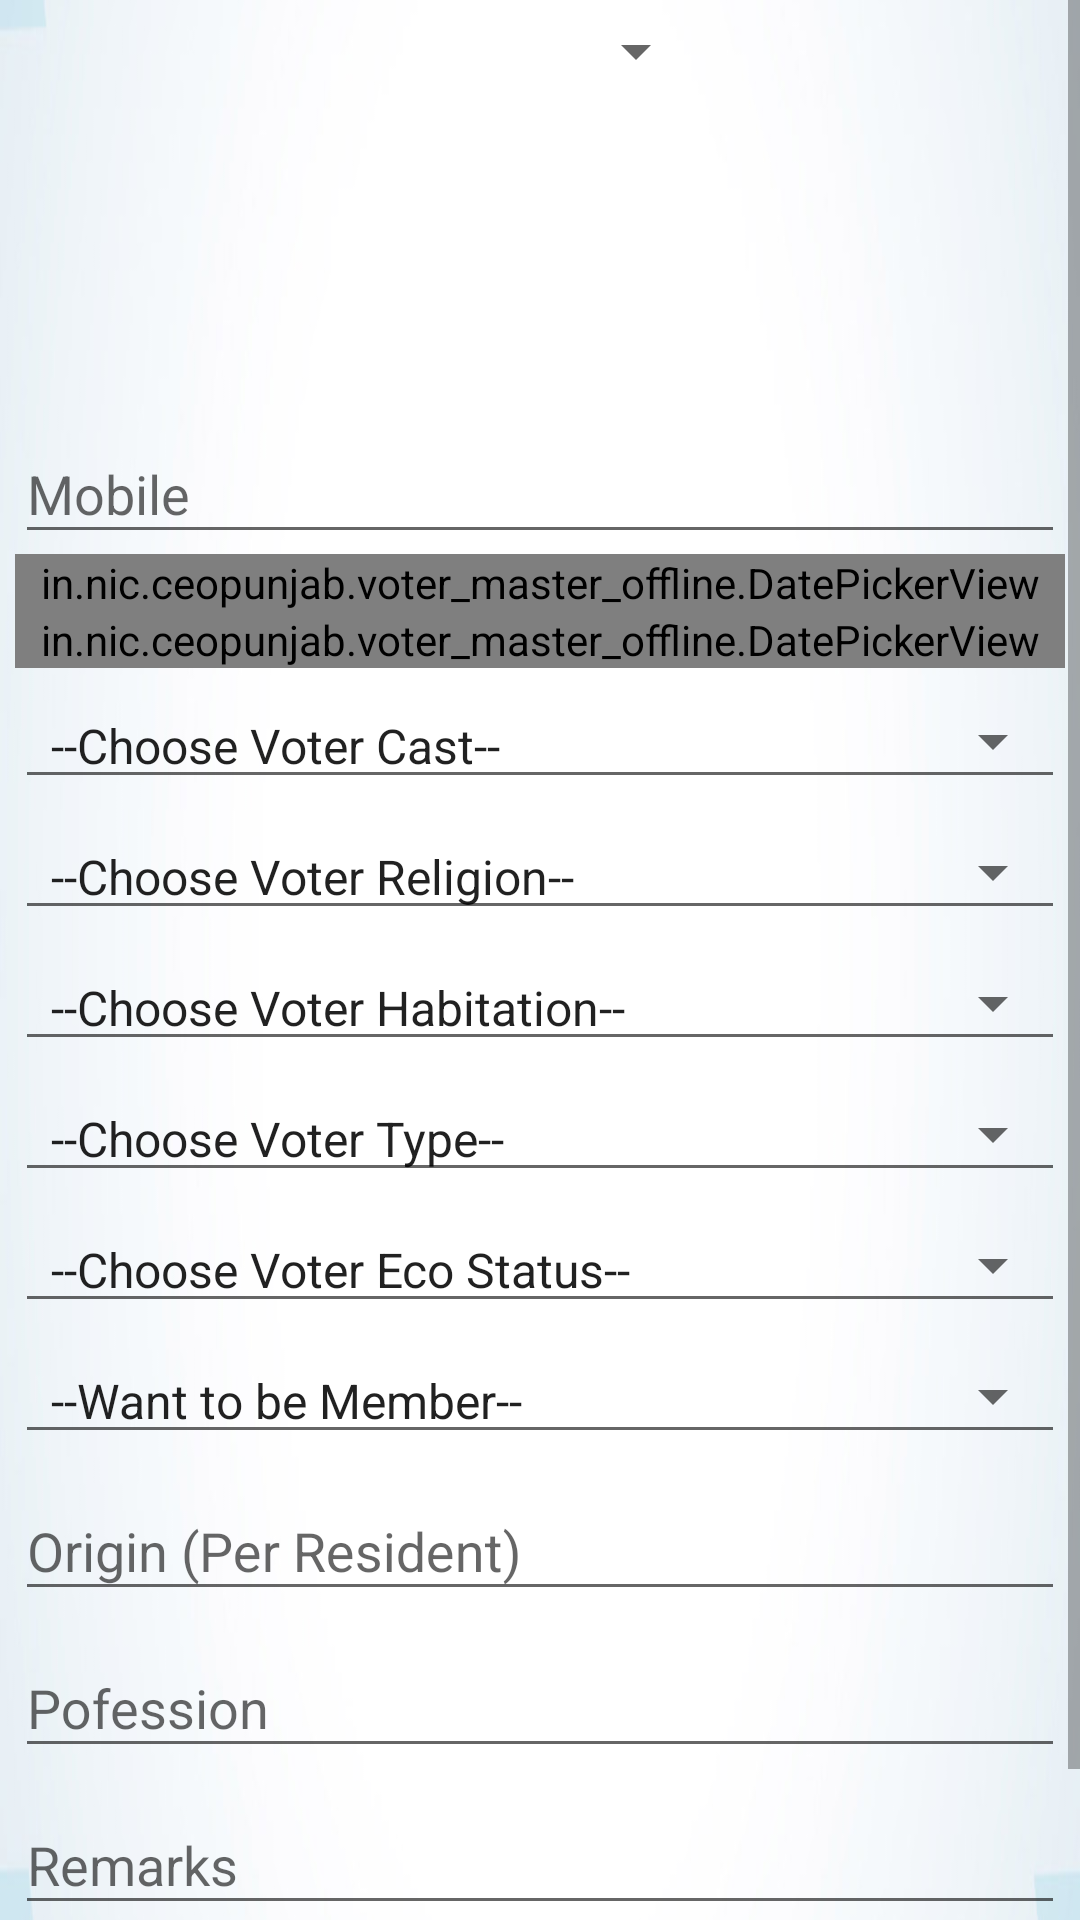

Layout XML and referenced resources for this Android screen:
<!-- AndroidManifest.xml: application theme AppTheme -->
<!-- res/layout/activity_voter_update.xml -->
<?xml version="1.0" encoding="utf-8"?>
<ScrollView xmlns:android="http://schemas.android.com/apk/res/android"
    xmlns:app="http://schemas.android.com/apk/res-auto"
    xmlns:tools="http://schemas.android.com/tools"
    android:id="@+id/ScrollView01"
    android:layout_width="fill_parent"
    android:layout_height="fill_parent" >

<RelativeLayout
    android:layout_width="fill_parent"
    android:layout_height="wrap_content"
    android:orientation="horizontal"
    android:background="@drawable/bkg2"
    android:id="@+id/rel01"
    android:padding="5dip" >

    
    
    
    
    

        
            
            
            
            
            

    

    
    <LinearLayout android:id="@+id/thumbnail"
        android:layout_width="wrap_content"
        android:layout_height="wrap_content"
        android:padding="3dip"
        android:layout_alignParentLeft="true"
        android:layout_marginBottom="10dp"
        android:layout_marginRight="5dp">

        <ImageView
            android:id="@+id/list_image"
            android:layout_width="100dip"
            android:layout_height="100dip"
            app:srcCompat="@mipmap/ic_account_box_black_24dp"
            />

    </LinearLayout>

    
    <Spinner
        android:id="@+id/spnFamily"
        android:textColor="#040404"
        android:typeface="sans"
        android:textSize="16sp"
        android:layout_alignTop="@+id/thumbnail"
        android:layout_toRightOf="@+id/thumbnail"
        android:layout_width="120dp"
        android:layout_height="wrap_content"
        />

    <TextView
        android:id="@+id/VEpic"
        android:layout_width="match_parent"
        android:layout_height="wrap_content"
        android:layout_toRightOf="@+id/thumbnail"
        android:layout_below="@+id/spnFamily"
        android:textColor="#040404"
        android:typeface="sans"
        android:textSize="16sp"
        android:layout_marginTop="5dip"
        android:textStyle="bold"/>

    <TextView
        android:id="@+id/VName"
        android:layout_width="match_parent"
        android:layout_height="wrap_content"
        android:layout_below="@+id/VEpic"
        android:layout_toRightOf="@+id/thumbnail"
        android:textColor="#040404"
        android:typeface="sans"
        android:textSize="16sp"
        android:layout_marginTop="3dip"
        android:textStyle="bold"/>


    <TextView
        android:id="@+id/VFname"
        android:layout_width="fill_parent"
        android:layout_height="wrap_content"
        android:layout_below="@id/VName"
        android:layout_toRightOf="@+id/thumbnail"
        android:textColor="#343434"
        android:typeface="sans"
        android:textSize="16sp"
        android:textStyle="bold"
        android:layout_marginTop="3dip"
        />

    <TextView
        android:id="@+id/VHno"
        android:layout_width="fill_parent"
        android:layout_height="wrap_content"
        android:layout_below="@id/VFname"
        android:layout_toRightOf="@+id/thumbnail"
        android:textColor="#343434"
        android:textSize="12sp"
        android:layout_marginTop="1dip"
        />


    <android.support.design.widget.TextInputLayout
        android:layout_width="match_parent"
        android:layout_height="wrap_content"
        android:orientation="horizontal"
        android:layout_below="@id/VHno"
        android:layout_marginTop="10dp"
        android:id="@+id/e1"
        >
        <android.support.design.widget.TextInputEditText
            android:layout_width="match_parent"
            android:layout_height="wrap_content"
            android:inputType="number"
            android:maxLength="10"
            android:hint="Mobile"
            android:ems="10"
            android:layout_marginTop="3dp"
            android:id="@+id/Vmobile"
            />
        
            
            
            
            
            
            
            
            
    </android.support.design.widget.TextInputLayout>



    <android.support.design.widget.TextInputLayout
    android:layout_width="match_parent"
    android:layout_height="wrap_content"
    android:orientation="horizontal"
    android:layout_below="@id/e1"
    android:id="@+id/e3"
    >
    <in.nic.ceopunjab.voter_master_offline.DatePickerView
        android:id="@+id/sDob"
        android:layout_below="@id/e3"
        android:layout_width="match_parent"
        android:layout_height="wrap_content"
        android:hint="Date of Birth"
        android:fontFamily="sans-serif"
        android:textSize="18sp" />
</android.support.design.widget.TextInputLayout>
    <android.support.design.widget.TextInputLayout
        android:layout_width="match_parent"
        android:layout_height="wrap_content"
        android:orientation="horizontal"
        android:layout_below="@id/e3"
        android:id="@+id/e4"
        >
    <in.nic.ceopunjab.voter_master_offline.DatePickerView
        android:id="@+id/sDom"
        android:layout_width="match_parent"
        android:layout_height="wrap_content"
        android:hint="Date of Marriage"
        android:fontFamily="sans-serif"
        android:textSize="18sp" />
</android.support.design.widget.TextInputLayout>

    <Spinner
        android:layout_width="match_parent"
        android:layout_height="wrap_content"
        android:layout_below="@+id/e4"
        android:entries="@array/VCast"
        android:layout_marginTop="5dp"
        style="@style/Base.Widget.AppCompat.Spinner.Underlined"
        android:id="@+id/spnCast" />
    <Spinner
        android:layout_width="match_parent"
        android:layout_height="wrap_content"
        android:layout_marginTop="5dp"
        android:layout_below="@+id/spnCast"
        android:entries="@array/VReligion"
        style="@style/Base.Widget.AppCompat.Spinner.Underlined"
        android:id="@+id/spnRelg" />


    <Spinner
        android:layout_width="match_parent"
        android:layout_height="wrap_content"
        android:layout_marginTop="5dp"
        android:layout_below="@+id/spnRelg"
        android:entries="@array/VHabitation"
        style="@style/Base.Widget.AppCompat.Spinner.Underlined"
        android:id="@+id/spnHab" />
    <Spinner
        android:layout_width="match_parent"
        android:layout_height="wrap_content"
        android:layout_marginTop="5dp"
        android:layout_below="@+id/spnHab"
        android:entries="@array/VType"
        style="@style/Base.Widget.AppCompat.Spinner.Underlined"
        android:id="@+id/spnVtype" />
    <Spinner
        android:layout_width="match_parent"
        android:layout_height="wrap_content"
        android:layout_marginTop="5dp"
        android:layout_below="@+id/spnVtype"
        android:entries="@array/VEco"
        style="@style/Base.Widget.AppCompat.Spinner.Underlined"
        android:id="@+id/spnVEco" />
    <Spinner
        android:layout_width="match_parent"
        android:layout_height="wrap_content"
        android:layout_marginTop="5dp"
        android:layout_below="@+id/spnVEco"
        android:entries="@array/Memb"
        style="@style/Base.Widget.AppCompat.Spinner.Underlined"
        android:id="@+id/spnVMemb" />
    <android.support.design.widget.TextInputLayout
        android:layout_width="match_parent"
        android:layout_height="wrap_content"
        android:orientation="horizontal"
        android:layout_below="@id/spnVMemb"
        android:id="@+id/eOrg"
        >
        <android.support.design.widget.TextInputEditText
            android:layout_width="match_parent"
            android:layout_height="wrap_content"
            android:hint="Origin (Per Resident)"
            android:maxLength="40"
            android:inputType="text"
            android:ems="10"
            android:layout_marginTop="3dp"
            android:id="@+id/Vorigin" />
    </android.support.design.widget.TextInputLayout>

    <android.support.design.widget.TextInputLayout

        android:layout_width="match_parent"
        android:layout_height="wrap_content"
        android:orientation="horizontal"
        android:layout_below="@id/eOrg"
        android:id="@+id/eProf"
        >

        <android.support.design.widget.TextInputEditText
            android:layout_width="match_parent"
            android:layout_height="wrap_content"
            android:hint="Pofession"
            android:maxLength="40"
            android:inputType="textCapWords"
            android:ems="10"
            android:layout_marginTop="3dp"
            android:id="@+id/vProf" />
    </android.support.design.widget.TextInputLayout>
    <android.support.design.widget.TextInputLayout

        android:layout_width="match_parent"
        android:layout_height="wrap_content"
        android:orientation="horizontal"
        android:layout_below="@id/eProf"
        android:id="@+id/e5"
        >

        <android.support.design.widget.TextInputEditText
            android:layout_width="match_parent"
            android:layout_height="wrap_content"
            android:hint="Remarks"
            android:maxLength="50"
            android:inputType="textCapWords"
            android:ems="10"
            android:layout_marginTop="3dp"
            android:id="@+id/vRemark" />
    </android.support.design.widget.TextInputLayout>

    <Button
    android:layout_width="wrap_content"
    android:layout_height="wrap_content"
    android:text="Update"
    android:layout_below="@id/e5"
     android:layout_toLeftOf="@+id/centerPoint"
    android:id="@+id/btnUp"/>
    <TextView
        android:id="@+id/centerPoint"
        android:layout_below="@id/e5"
        android:text=""
        android:layout_width="0dip"
        android:layout_height="wrap_content"
        android:layout_centerHorizontal="true" />

    <Button
        android:layout_width="wrap_content"
        android:layout_height="wrap_content"
        android:text="Back"
        android:layout_below="@id/e5"
        android:layout_toRightOf="@+id/centerPoint"
        android:id="@+id/btnBk"/>


</RelativeLayout>
</ScrollView>
<!-- resources referenced by this layout -->
<resources>
  <string-array name="Memb">
          <item>--Want to be Member-- </item>
          <item> Yes</item>
          <item>  No</item>
      </string-array>
  <string-array name="VCast">
          <item>--Choose Voter Cast-- </item>
          <item> Brahaman</item>
          <item>Baniya</item>
          <item>Jaat</item>
          <item>Gujjar</item>
          <item>Yadav</item>
          <item>Others</item>
      </string-array>
  <string-array name="VEco">
          <item>--Choose Voter Eco Status-- </item>
          <item> Poor</item>
          <item>  L-M</item>
          <item>  Medium</item>
          <item>  Upper Medium</item>
          <item> Upper</item>
      </string-array>
  <string-array name="VHabitation">
          <item>--Choose Voter Habitation-- </item>
          <item>  Kothi</item>
          <item> Flat</item>
          <item>  Village_R</item>
          <item> Village_U</item>
          <item> Un-Authorized Colony</item>
          <item> J J Culuster</item>
          <item>  Resettelment Colony</item>
      </string-array>
  <string-array name="VReligion">
          <item>--Choose Voter Religion-- </item>
          <item> Hindu </item>
          <item>Muslim </item>
          <item>Sikh </item>
          <item>Christian </item>
          <item>Jain </item>
      </string-array>
  <string-array name="VType">
          <item>--Choose Voter Type-- </item>
          <item> AAP </item>
          <item> BJP </item>
          <item> Congress </item>
          <item> Voter</item>
      </string-array>
  <!-- drawable bkg2: jpg bitmap (drawable, 15345 bytes) -->
  <style name="AppTheme" parent="Theme.AppCompat.Light.DarkActionBar">
          
          <item name="colorPrimary">@color/colorPrimary</item>
          <item name="colorPrimaryDark">@color/colorPrimaryDark</item>
          <item name="colorAccent">@color/colorAccent</item>
      </style>
  <!-- not gathered from this repository: default colours our renderer supplied (Android Studio template values) -->
  <color name="colorPrimary">#FF6200EE</color>
  <color name="colorPrimaryDark">#FF3700B3</color>
  <color name="colorAccent">#FF03DAC5</color>
</resources>
